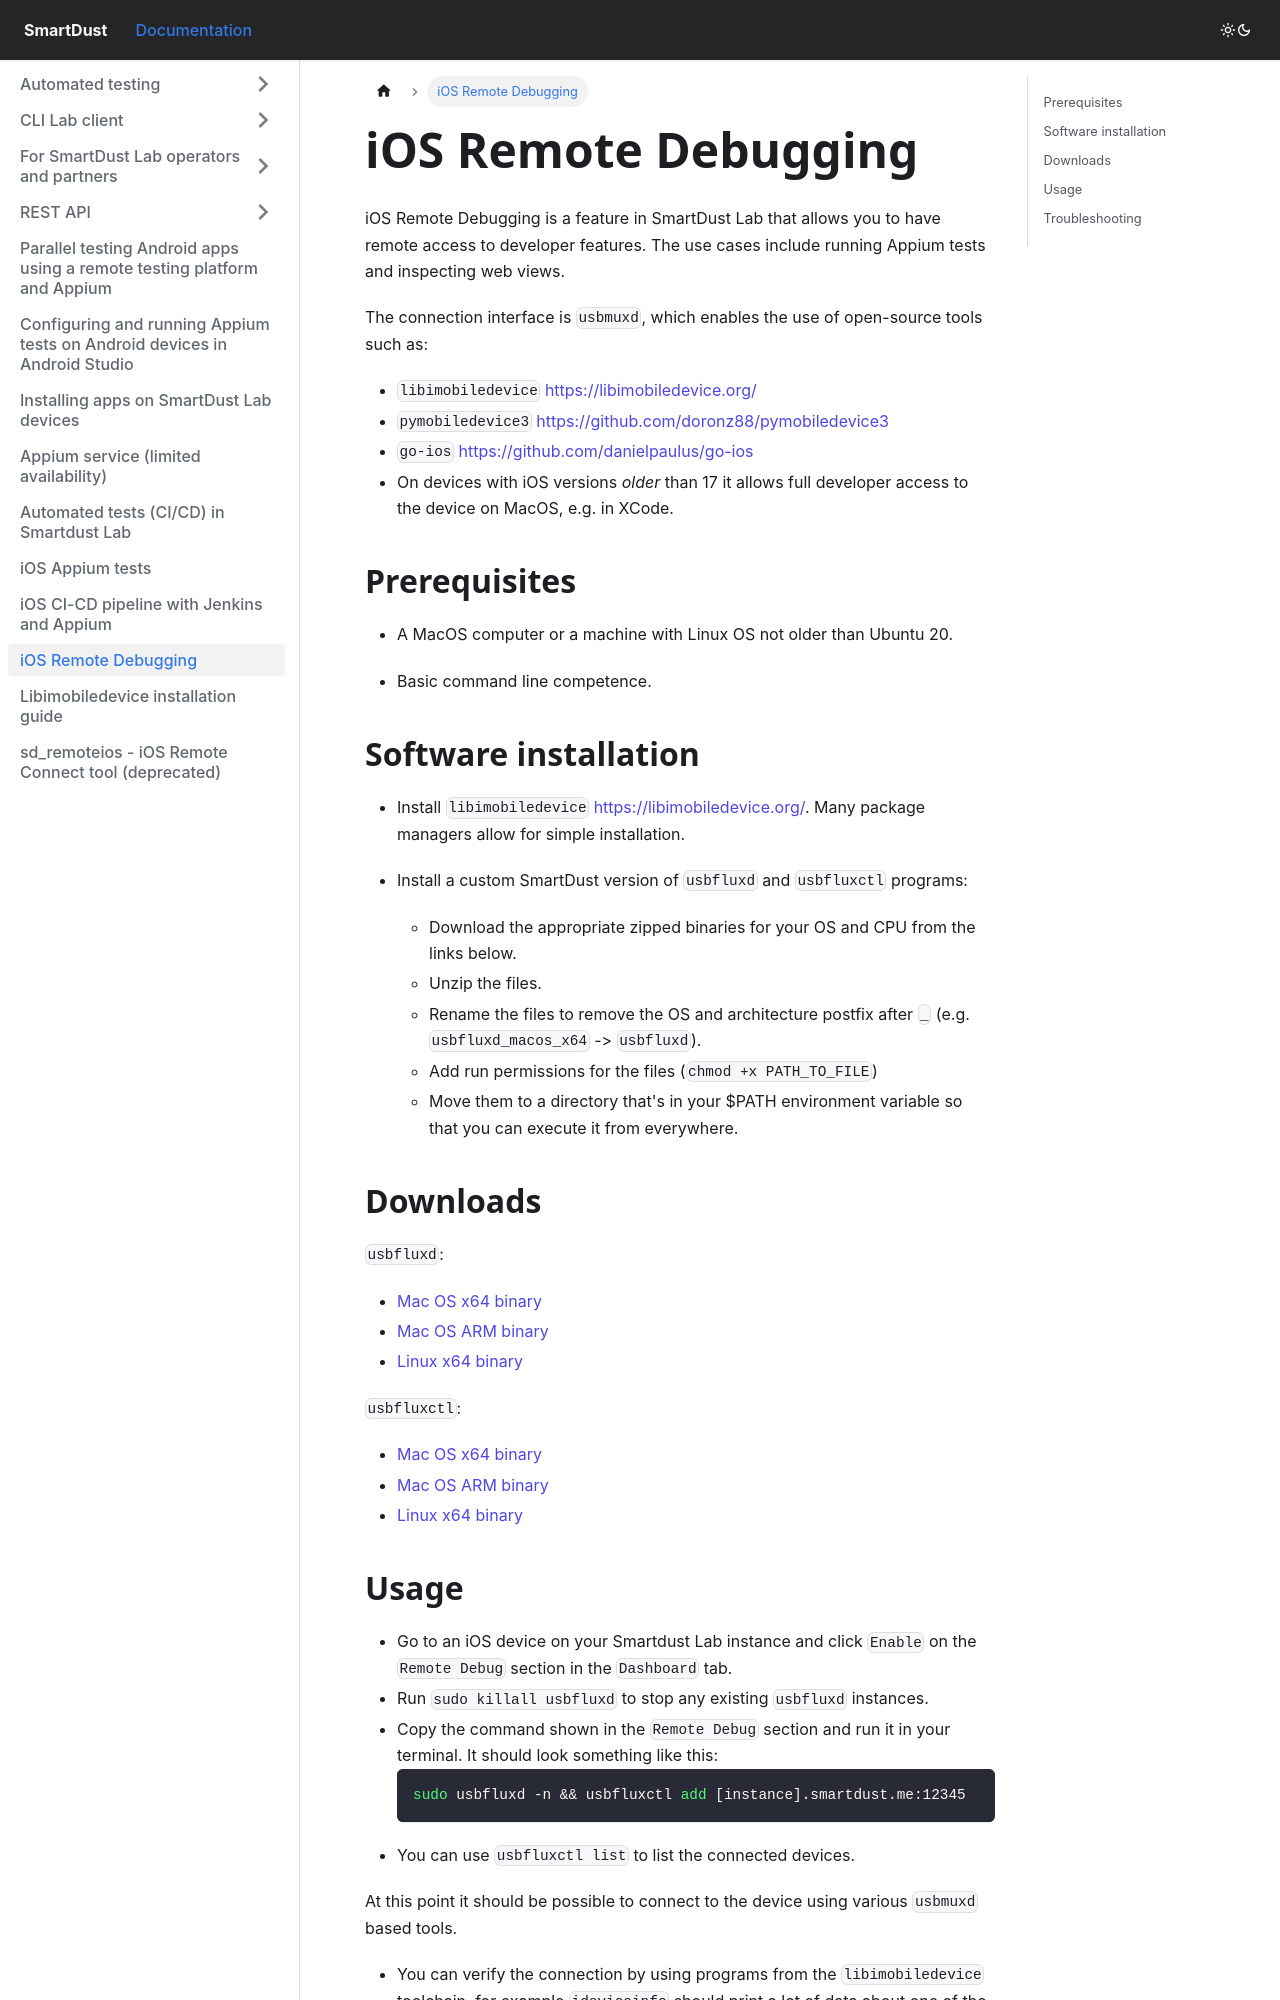

repository: smartdust-me/docs · page: ios-remote-debug/index.html · generator: docusaurus

---
id: ios-remote-debug
title: iOS Remote Debugging
---

iOS Remote Debugging is a feature in SmartDust Lab that allows you to have remote access to developer features.
The use cases include running Appium tests and inspecting web views.

The connection interface is `usbmuxd`, which enables the use of open-source tools such as:
- `libimobiledevice` https://libimobiledevice.org/
- `pymobiledevice3` https://github.com/doronz88/pymobiledevice3
- `go-ios` https://github.com/danielpaulus/go-ios
- On devices with iOS versions *older* than 17 it allows full developer access to the device on MacOS, e.g. in XCode.

## Prerequisites
- A MacOS computer or a machine with Linux OS not older than Ubuntu 20.

- Basic command line competence.

## Software installation
- Install `libimobiledevice` https://libimobiledevice.org/.
Many package managers allow for simple installation.

- Install a custom SmartDust version of `usbfluxd` and `usbfluxctl` programs:
    - Download the appropriate zipped binaries for your OS and CPU from the links below.
    - Unzip the files. 
    - Rename the files to remove the OS and architecture postfix after `_` (e.g. `usbfluxd_macos_x64` -> `usbfluxd`).
    - Add run permissions for the files (`chmod +x PATH_TO_FILE`)
    - Move them to a directory that's in your $PATH environment variable so that you can execute it from everywhere.

## Downloads
`usbfluxd`:
- [Mac OS x64 binary](/usbfluxd-builds/usbfluxd_macos_x64.zip)
- [Mac OS ARM binary](/usbfluxd-builds/usbfluxd_macos_arm.zip)
- [Linux x64 binary](/usbfluxd-builds/usbfluxd_linux_x64.zip)

`usbfluxctl`:
- [Mac OS x64 binary](/usbfluxd-builds/usbfluxctl_macos_x64.zip)
- [Mac OS ARM binary](/usbfluxd-builds/usbfluxctl_macos_arm.zip)
- [Linux x64 binary](/usbfluxd-builds/usbfluxctl_linux_x64.zip)
